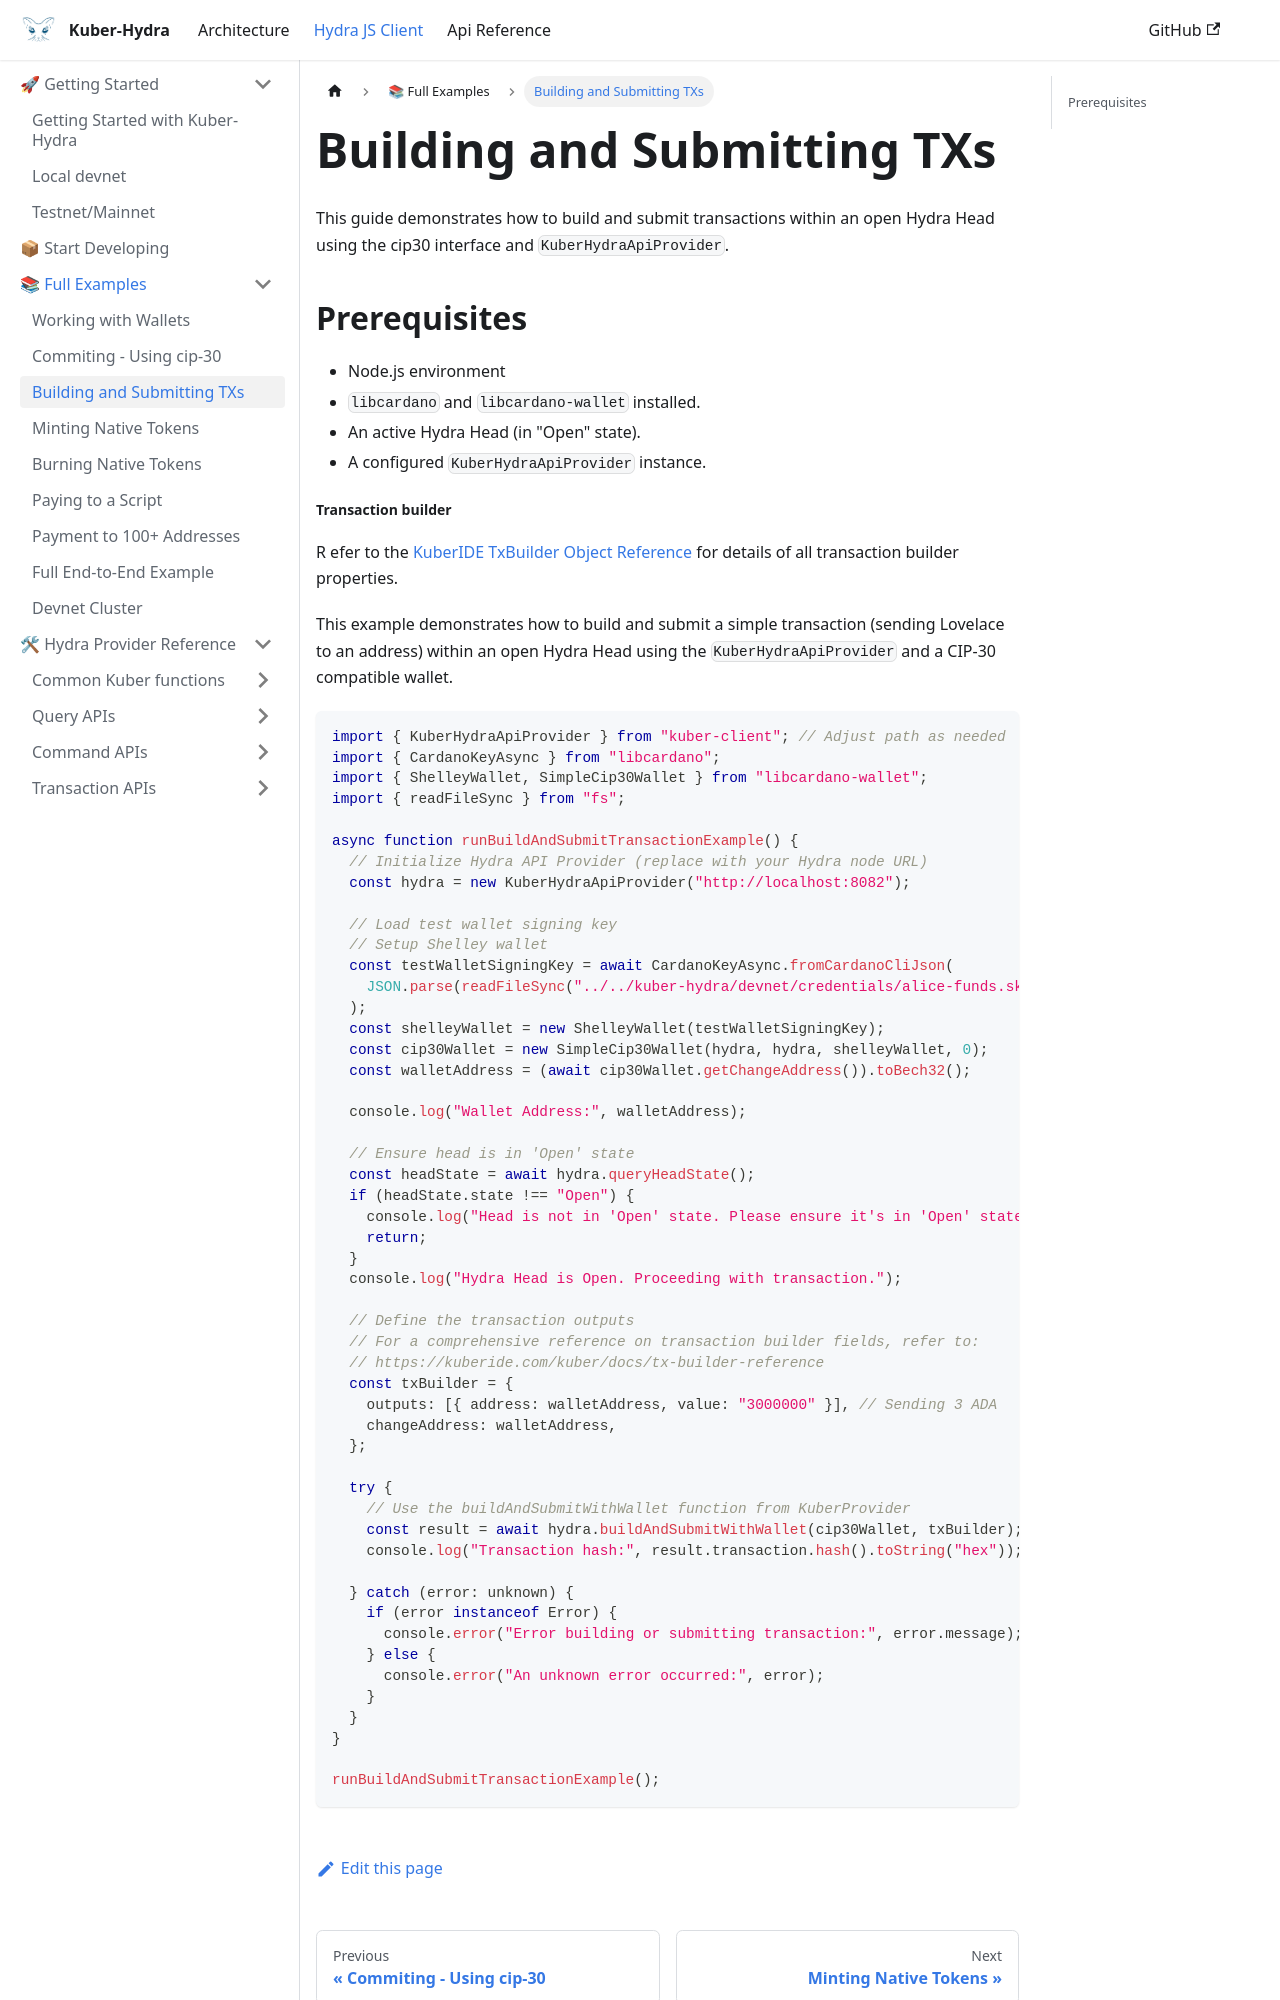

repository: dQuadrant/kuber · page: hydra_docusaurus/docs/hydra-js-client/examples/submitting-hydra-transactions/index.html · generator: docusaurus

---
sidebar_position: 3
sidebar_label: Building and Submitting TXs
---

#  Building and Submitting TXs

This guide demonstrates how to build and submit transactions within an open Hydra Head using the cip30 interface and `KuberHydraApiProvider`.

## Prerequisites

- Node.js environment
- `libcardano` and `libcardano-wallet` installed.
- An active Hydra Head (in "Open" state).
- A configured `KuberHydraApiProvider` instance.
